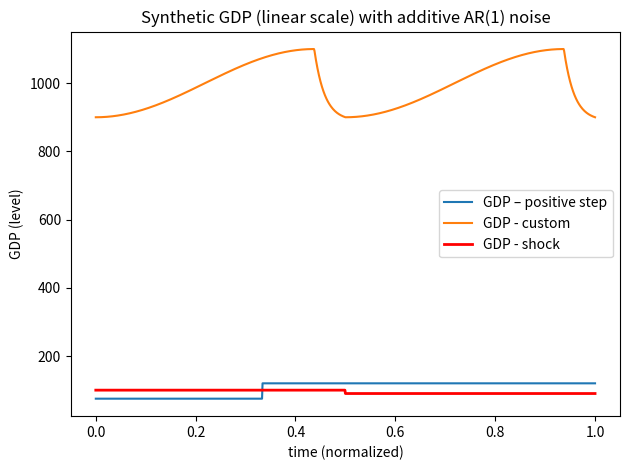

Python code for this plot:
#!/usr/bin/env python3
"""
Auto-generate signals including a calculated shock signal.
"""

import numpy as np
import pandas as pd
import matplotlib.pyplot as plt

# ===========================
# ======= PARAMETERS ========
# ===========================

# Global time grid
T = 1.0               # total normalized time
N = 1000                # number of intervals; series has N+1 = 80 points
SEED = 123            # RNG seed for reproducibility

# Noise (applied additively, same schedule for all three signals)
NOISE_SCHEDULE = "constant"   # {"constant", "sin", "piecewise"}
SIGMA0 = 0.0000000000000001                 # baseline noise scale
SIGMA1 = 0.0000000000000001                  # amplitude (sin) or bump (piecewise)
RHO = 0.35                     # AR(1) persistence in noise ([-0.95, 0.95] recommended)

# Shock Signal Parameters
# Calculated for s=0.005, C=0.25, X=0.10
SHOCK_G_PEAK = 100.0
SHOCK_G_DROP = 90.12
T_SHOCK = 0.5

# Positive step parameters: low -> high at t_step_pos
POS_G_LOW = 75.0
POS_G_HIGH = 120.0
T_STEP_POS = 1.0 / 3.0

# Negative step parameters: high -> low at t_step_neg
NEG_G_HIGH = 120.0
NEG_G_LOW = 75.0
T_STEP_NEG = 1.0 / 3.0

# Sine wave parameters: baseline + amp * sin(2π f t + phase)
SINE_BASELINE = 1000.0
SINE_AMP = 100.0          # keep baseline > amp to ensure positivity in deterministic part
SINE_FREQ = 2.0         # cycles over [0, T]
SINE_PHASE = 0.0        # radians

# Custom periodic signal parameters
CUSTOM_BASELINE = 1000.0
CUSTOM_AMP = 100.0
CUSTOM_FREQ = 2.0      # cycles over [0, T]

# Output
OUTFILE = "dummy_demand.pkl"
SHOW_PLOT = True


# ===========================
# ===== IMPLEMENTATION ======
# ===========================

def sigma_t(t, schedule="constant", sigma0=0.2, sigma1=0.0, t1=0.33, t2=0.40):
    """
    Time-varying noise scale σ(t).
    schedule ∈ {"constant", "sin", "piecewise"}.
    """
    if schedule == "constant":
        return np.full_like(t, sigma0, dtype=float)
    if schedule == "sin":
        # smooth oscillation around sigma0
        return np.maximum(0.0, sigma0 + sigma1 * np.sin(2 * np.pi * t / (t[-1] if t[-1] > 0 else 1.0)))
    if schedule == "piecewise":
        out = np.full_like(t, sigma0, dtype=float)
        out[(t >= t1) & (t < t2)] = sigma0 + abs(sigma1)
        return out
    raise ValueError(f"Unknown noise schedule: {schedule}")

def ar1_noise(t, rng, schedule, sigma0, sigma1, rho, t1=0.33, t2=0.40):
    """
    AR(1) noise with time-varying innovation scale σ(t):
        eps_i = rho * eps_{i-1} + σ(t_i) * η_i,  η_i ~ N(0,1)
    eps[0] = 0 by convention.
    """
    sig = sigma_t(t, schedule=schedule, sigma0=sigma0, sigma1=sigma1, t1=t1, t2=t2)
    eps = np.zeros_like(t, dtype=float)
    for i in range(1, len(t)):
        eps[i] = rho * eps[i - 1] + sig[i] * rng.normal()
    return eps

def gdp_positive_step(t, rng):
    H = (t >= T_STEP_POS).astype(float)  # Heaviside step
    deterministic = POS_G_LOW + (POS_G_HIGH - POS_G_LOW) * H
    eps = ar1_noise(t, rng, NOISE_SCHEDULE, SIGMA0, SIGMA1, RHO, t1=T_STEP_POS, t2=T_STEP_POS + 1e-9)
    G = deterministic + eps
    return np.maximum(np.finfo(float).eps, G)

def gdp_negative_step(t, rng):
    H = (t >= T_STEP_NEG).astype(float)
    deterministic = NEG_G_HIGH - (NEG_G_HIGH - NEG_G_LOW) * H
    eps = ar1_noise(t, rng, NOISE_SCHEDULE, SIGMA0, SIGMA1, RHO, t1=T_STEP_NEG, t2=T_STEP_NEG + 1e-9)
    G = deterministic + eps
    return np.maximum(np.finfo(float).eps, G)

def gdp_sine(t, rng):
    if SINE_BASELINE <= abs(SINE_AMP):
        raise ValueError("Require SINE_BASELINE > |SINE_AMP| to keep GDP positive in deterministic part.")
    deterministic = SINE_BASELINE + SINE_AMP * np.sin(2 * np.pi * SINE_FREQ * (t / T) + SINE_PHASE)
    eps = ar1_noise(t, rng, NOISE_SCHEDULE, SIGMA0, SIGMA1, RHO)
    G = deterministic + eps
    return np.maximum(np.finfo(float).eps, G)

def gdp_custom(t, rng):
    """
    Generates a custom periodic signal with two parts per cycle:
    1. Sine wave rise (7/8 cycle)
    2. Exponential decay (1/8 cycle)
    """
    if CUSTOM_BASELINE <= abs(CUSTOM_AMP):
        raise ValueError("Require CUSTOM_BASELINE > |CUSTOM_AMP| to keep GDP positive in deterministic part.")

    T_cycle = T / CUSTOM_FREQ
    t_in_cycle = t % T_cycle
    
    deterministic = np.zeros_like(t, dtype=float)

    # Define phase transition point
    p1_end = 7 * T_cycle / 8

    # Part 1: Sine wave rise (0 to 7/8 of cycle)
    # This is a cosine that goes from trough to peak over the first 7/8 of the cycle.
    # The full period of this cosine would be 2 * p1_end = 1.75 * T_cycle.
    mask1 = t_in_cycle < p1_end
    t1 = t_in_cycle[mask1]
    T_rise = 1.75 * T_cycle 
    deterministic[mask1] = CUSTOM_BASELINE - CUSTOM_AMP * np.cos(2 * np.pi * t1 / T_rise)

    # Part 2: Exponential decay (7/8 to end of cycle)
    mask2 = t_in_cycle >= p1_end
    t2 = t_in_cycle[mask2] - p1_end # time relative to start of decay
    
    peak = CUSTOM_BASELINE + CUSTOM_AMP
    trough = CUSTOM_BASELINE - CUSTOM_AMP
    decay_duration = T_cycle / 8

    # We model the decay as y(t) = C1*exp(-k*t) + C2, solving for C1 and C2
    # such that y(0) = peak and y(decay_duration) = trough.
    # The decay constant 'k' is chosen so the curve has a sharp, natural shape.
    # Let's set k so the exponential term decays by 95% over the duration.
    decay_constant = 3.0 / decay_duration # k*D = 3 -> exp(-3) is ~5%
    
    C1 = (peak - trough) / (1 - np.exp(-3.0))
    C2 = peak - C1
    
    deterministic[mask2] = C1 * np.exp(-decay_constant * t2) + C2

    eps = ar1_noise(t, rng, NOISE_SCHEDULE, SIGMA0, SIGMA1, RHO)
    G = deterministic + eps
    return np.maximum(np.finfo(float).eps, G)

def gdp_shock_experiment(t, rng):
    """
    A constant high signal that drops discontinuously at t=0.5
    to test a specific employment shock size.
    """
    deterministic = np.where(t < T_SHOCK, SHOCK_G_PEAK, SHOCK_G_DROP)
    eps = ar1_noise(t, rng, NOISE_SCHEDULE, SIGMA0, SIGMA1, RHO)
    G = deterministic + eps
    return np.maximum(np.finfo(float).eps, G)

def main():
    # Time grid
    t = np.linspace(0.0, T, N + 1)
    rng = np.random.default_rng(SEED)

    # Generate three signals
    g_pos = gdp_positive_step(t, rng)
    g_neg = gdp_negative_step(t, rng)
    g_sin = gdp_sine(t, rng)
    g_custom = gdp_custom(t, rng)
    g_shock = gdp_shock_experiment(t, rng)

    # Save
    df = pd.DataFrame({
        "time": t,
        "gdp_pos_step": g_pos,
        "gdp_neg_step": g_neg,
        "gdp_sine": g_sin,
        "gdp_custom": g_custom,
        "gdp_shock": g_shock,
    })
    df.to_pickle(OUTFILE)
    print(f"Saved signals to {OUTFILE}")
    print(df.head())

    # Plot
    if SHOW_PLOT:
        plt.figure()
        plt.plot(t, g_pos, label="GDP – positive step")
        # plt.axvline(T_STEP_POS, linestyle="--", linewidth=1)
        # plt.plot(t, g_neg, label="GDP – negative step")
        # plt.axvline(T_STEP_NEG, linestyle="--", linewidth=1)
        # plt.plot(t, g_sin, label="GDP – sine")
        plt.plot(t, g_custom, label="GDP - custom")
        plt.plot(t, g_shock, label="GDP - shock", linewidth=2, color='red')
        plt.xlabel("time (normalized)")
        plt.ylabel("GDP (level)")
        plt.title("Synthetic GDP (linear scale) with additive AR(1) noise")
        plt.legend()
        plt.tight_layout()
        plt.savefig("special_signals.png")

if __name__ == "__main__":
    main()
